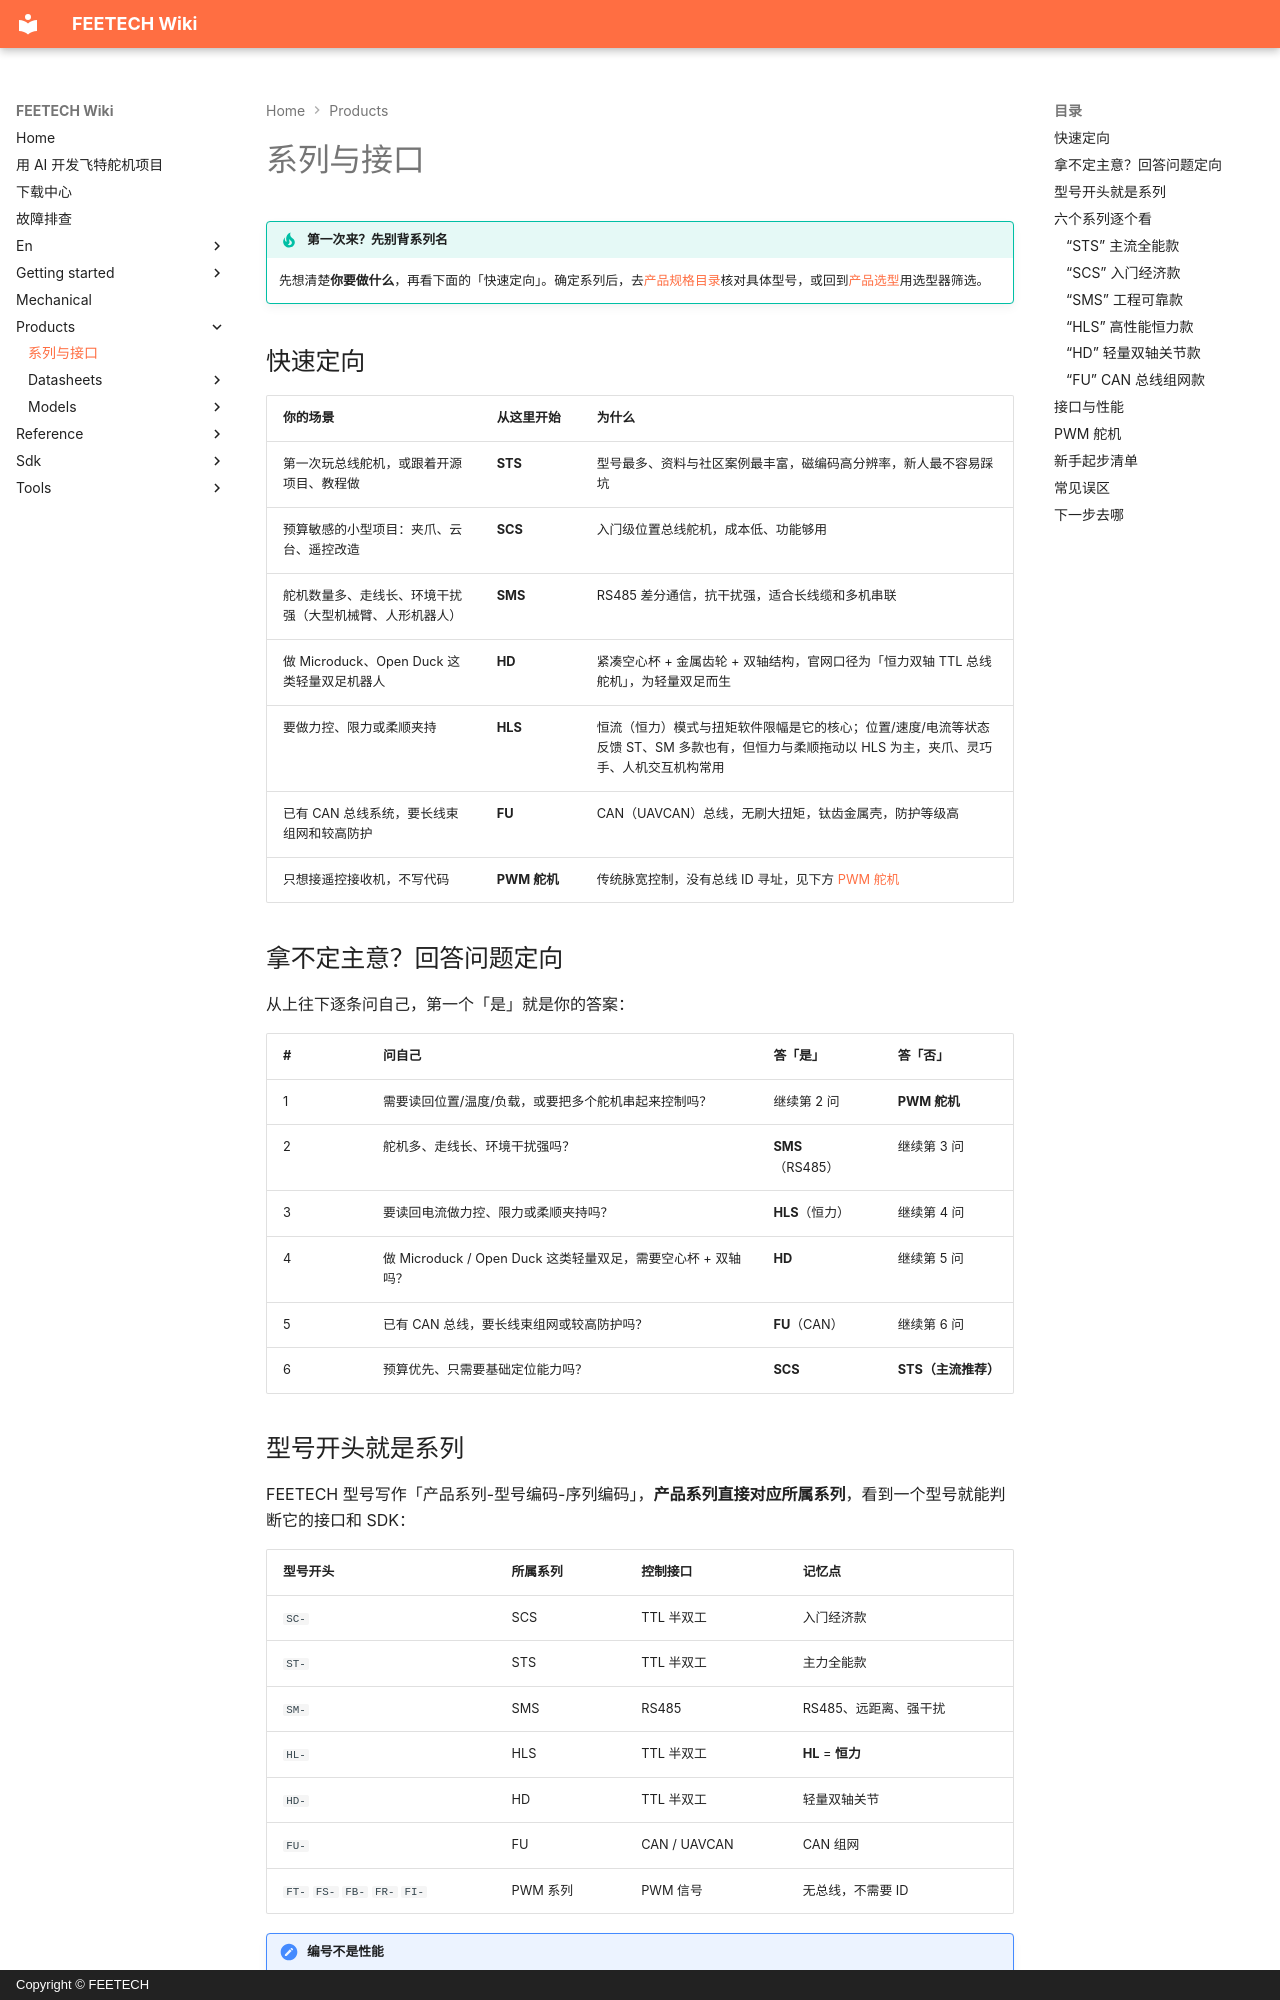

repository: ftservo/ftservo-wiki · page: products/series/index.html · generator: mkdocs · copyright: Copyright © FEETECH

# 系列与接口

!!! tip "第一次来？先别背系列名"
    先想清楚**你要做什么**，再看下面的「快速定向」。确定系列后，去[产品规格目录](datasheets/index.md)核对具体型号，或回到[产品选型](index.md)用选型器筛选。

## 快速定向

| 你的场景 | 从这里开始 | 为什么 |
| --- | --- | --- |
| 第一次玩总线舵机，或跟着开源项目、教程做 | **STS** | 型号最多、资料与社区案例最丰富，磁编码高分辨率，新人最不容易踩坑 |
| 预算敏感的小型项目：夹爪、云台、遥控改造 | **SCS** | 入门级位置总线舵机，成本低、功能够用 |
| 舵机数量多、走线长、环境干扰强（大型机械臂、人形机器人） | **SMS** | RS485 差分通信，抗干扰强，适合长线缆和多机串联 |
| 做 Microduck、Open Duck 这类轻量双足机器人 | **HD** | 紧凑空心杯 + 金属齿轮 + 双轴结构，官网口径为「恒力双轴 TTL 总线舵机」，为轻量双足而生 |
| 要做力控、限力或柔顺夹持 | **HLS** | 恒流（恒力）模式与扭矩软件限幅是它的核心；位置/速度/电流等状态反馈 ST、SM 多款也有，但恒力与柔顺拖动以 HLS 为主，夹爪、灵巧手、人机交互机构常用 |
| 已有 CAN 总线系统，要长线束组网和较高防护 | **FU** | CAN（UAVCAN）总线，无刷大扭矩，钛齿金属壳，防护等级高 |
| 只想接遥控接收机，不写代码 | **PWM 舵机** | 传统脉宽控制，没有总线 ID 寻址，见下方 [PWM 舵机](#pwm) |

## 拿不定主意？回答问题定向

从上往下逐条问自己，第一个「是」就是你的答案：

| # | 问自己 | 答「是」 | 答「否」 |
| --- | --- | --- | --- |
| 1 | 需要读回位置/温度/负载，或要把多个舵机串起来控制吗？ | 继续第 2 问 | **PWM 舵机** |
| 2 | 舵机多、走线长、环境干扰强吗？ | **SMS**（RS485） | 继续第 3 问 |
| 3 | 要读回电流做力控、限力或柔顺夹持吗？ | **HLS**（恒力） | 继续第 4 问 |
| 4 | 做 Microduck / Open Duck 这类轻量双足，需要空心杯 + 双轴吗？ | **HD** | 继续第 5 问 |
| 5 | 已有 CAN 总线，要长线束组网或较高防护吗？ | **FU**（CAN） | 继续第 6 问 |
| 6 | 预算优先、只需要基础定位能力吗？ | **SCS** | **STS（主流推荐）** |

## 型号开头就是系列

FEETECH 型号写作「产品系列-型号编码-序列编码」，**产品系列直接对应所属系列**，看到一个型号就能判断它的接口和 SDK：

| 型号开头 | 所属系列 | 控制接口 | 记忆点 |
| --- | --- | --- | --- |
| `SC-` | SCS | TTL 半双工 | 入门经济款 |
| `ST-` | STS | TTL 半双工 | 主力全能款 |
| `SM-` | SMS | RS485 | RS485、远距离、强干扰 |
| `HL-` | HLS | TTL 半双工 | **HL** = **恒力** |
| `HD-` | HD | TTL 半双工 | 轻量双轴关节 |
| `FU-` | FU | CAN / UAVCAN | CAN 组网 |
| `FT-` `FS-` `FB-` `FR-` `FI-` | PWM 系列 | PWM 信号 | 无总线，不需要 ID |

!!! note "编号不是性能"
    型号里的数字只是编号，不代表扭矩或速度。同一系列下不同型号的电压、扭矩、速度、分辨率差异可能很大——选型时请以[产品规格目录](datasheets/index.md)和随产品发布的数据表为准。


## 六个系列逐个看

### “STS” 主流全能款

- **一句话定位**：FEETECH 总线舵机的主力系列，多为磁编码、高分辨率或连续旋转产品。
- **代表型号**：ST-3215-C001、ST-3025-C001 等（以[产品规格目录](datasheets/index.md)为准）。
- **适合**：教育机器人、桌面机械臂、云台，以及绝大多数开源机器人项目；第一次入手总线舵机的新人。
- **不适合**：超长线缆或强干扰现场（改看 SMS）；对成本极度敏感、又不需要高分辨率的场合（改看 SCS）。
- **上手提示**：SDK 使用 `STS` 应用层；写代码前先核对当前型号对应的 [STS 内存表](../reference/parameter/memory-sts.md)，再动寄存器。

### “SCS” 入门经济款

- **一句话定位**：分辨率较低的位置总线舵机，性价比入门之选。
- **代表型号**：SC-0090-C001、SC-1500-C022 等。
- **适合**：预算敏感的小型项目、简单夹爪、云台与联动结构；只需要「能定位、能串联」的基础功能。
- **不适合**：需要高分辨率定位、或需要精确控制连续旋转速度的项目（升级 STS）。
- **上手提示**：SDK 使用 `SCSCL` 应用层，与 `STS` 的寄存器布局**不同**，不要混用；寄存器地址见 [SCSCL 内存表](../reference/parameter/memory-scscl.md)。
